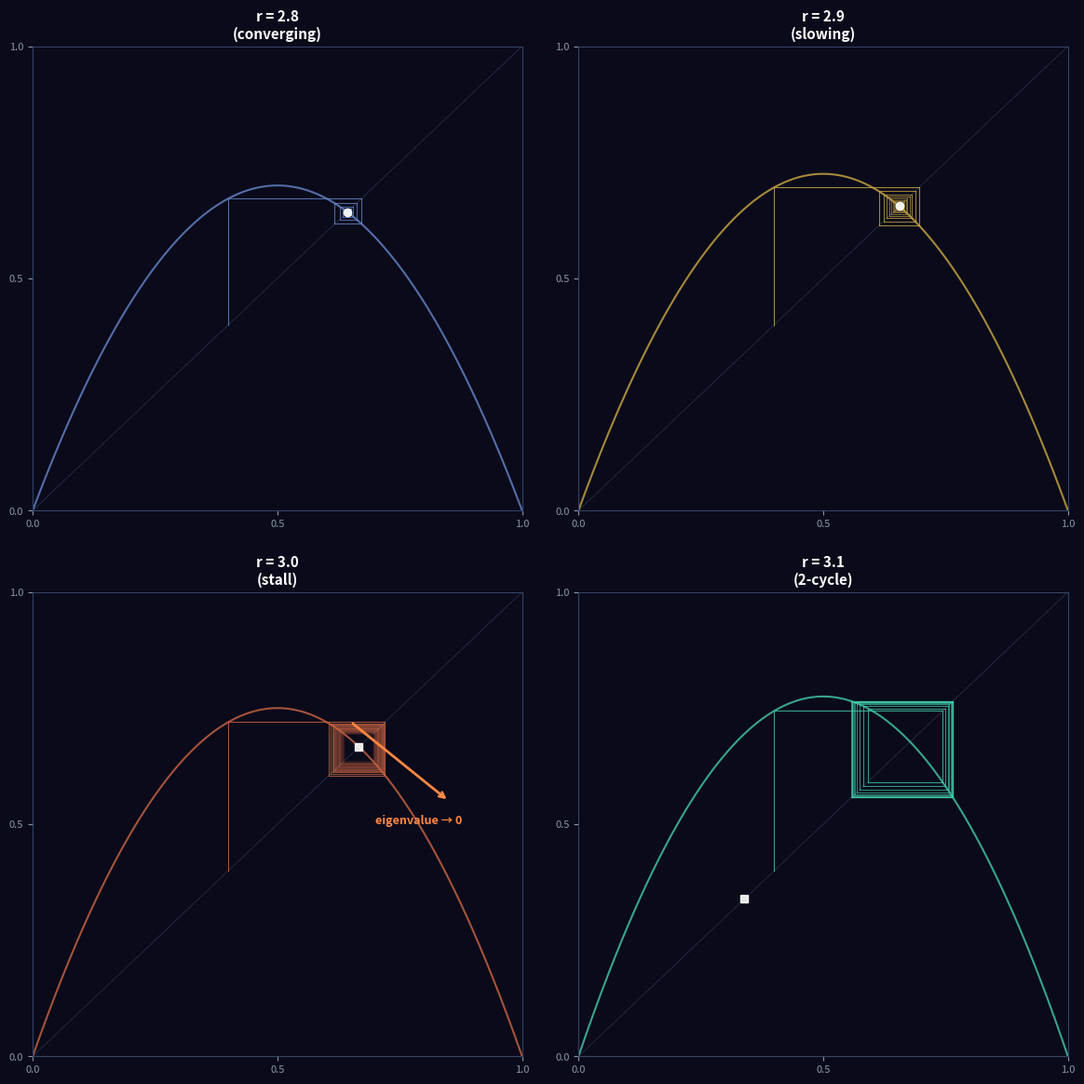

Python code for this plot: (Note: this script raises an exception after producing the figure.)
#!/usr/bin/env python3
"""
The stall point — eigenvalue decay visualized as cobweb slowing.

At r ≈ 3, the logistic map's fixed point bifurcates. The eigenvalue
decays to zero. Trajectories slow dramatically before crossing over.

This is the diagonalization gap made visible: the map's inability to
contain itself at the boundary, rendered as a cobweb that stretches
thin as it approaches the stall.
"""

import numpy as np
import matplotlib
matplotlib.use("Agg")
import matplotlib.pyplot as plt

def logistic(x, r):
    return r * x * (1 - x)

def cobweb_steps(x0, r, n_steps=80):
    """Trace cobweb trajectory, returning (x, y) points for plotting."""
    xs = [x0]
    ys = [x0]
    x = x0
    for _ in range(n_steps):
        y = logistic(x, r)
        xs.append(x)
        ys.append(y)
        xs.append(y)
        ys.append(y)
        x = y
    return np.array(xs), np.array(ys)

fig, axes = plt.subplots(2, 2, figsize=(12, 12))
fig.patch.set_facecolor("#0a0a1a")

# Four panels: eigenvalues approaching r=3 from different sides
# Each panel shows a cobweb near the stall
r_values = [2.8, 2.9, 3.0, 3.1]
colors = ["#6688cc", "#ccaa44", "#cc6644", "#44ccaa"]
labels = ["r = 2.8\n(converging)", "r = 2.9\n(slowing)", "r = 3.0\n(stall)", "r = 3.1\n(2-cycle)"]

for ax, r_val, color, label in zip(axes.ravel(), r_values, colors, labels):
    ax.set_facecolor("#0a0a1a")

    # Cobweb
    x0 = 0.4
    xs, ys = cobweb_steps(x0, r_val, n_steps=60)

    # Plot y = x line
    t = np.linspace(0, 1, 200)
    ax.plot(t, t, color="#334466", linewidth=0.8, alpha=0.5, label=r"$y = x$")

    # Plot f(x)
    x_curve = np.linspace(0, 1, 400)
    ax.plot(x_curve, logistic(x_curve, r_val), color=color, linewidth=1.5, alpha=0.8, label=r"$f(x)$")

    # Plot cobweb with fading
    for i in range(0, len(xs)-1, 2):
        alpha = 0.8 * (1 - i / len(xs)) ** 2
        ax.plot(xs[i:i+3], ys[i:i+3], color=color, linewidth=0.8, alpha=alpha)

    # Mark the fixed point
    if r_val < 3.0:
        x_fp = 1 - 1/r_val
        ax.plot(x_fp, x_fp, "o", color="white", markersize=6, alpha=0.9)
    elif r_val == 3.0:
        x_fp = 2/3
        ax.plot(x_fp, x_fp, "s", color="white", markersize=6, alpha=0.9)
    else:
        # Two stable points
        x_fp1 = 1 - np.sqrt(2*(r_val-1))/r_val
        x_fp2 = 1 + np.sqrt(2*(r_val-1))/r_val
        ax.plot(x_fp1, x_fp1, "s", color="white", markersize=6, alpha=0.9)
        ax.plot(x_fp2, x_fp2, "s", color="white", markersize=6, alpha=0.9)

    ax.set_xlim(0, 1)
    ax.set_ylim(0, 1)
    ax.set_title(label, color="white", fontsize=11, fontweight="bold")
    ax.set_xticks([0, 0.5, 1])
    ax.set_yticks([0, 0.5, 1])
    ax.tick_params(colors="#8899aa", labelsize=8)
    ax.spines["bottom"].set_color("#334466")
    ax.spines["left"].set_color("#334466")
    ax.spines["top"].set_color("#334466")
    ax.spines["right"].set_color("#334466")

    # Add arrow hint for stall panel
    if r_val == 3.0:
        ax.annotate("", xy=(0.85, 0.55), xytext=(0.65, 0.72),
                    arrowprops=dict(arrowstyle="->", color="#ff8844", lw=2))
        ax.annotate("eigenvalue → 0", xy=(0.7, 0.5), color="#ff8844",
                    fontsize=9, fontweight="bold")

plt.tight_layout(pad=2)
plt.savefig("/home/sprite/slop-salon-lou/assets/stall-cobwebs.png",
            dpi=200, facecolor="#0a0a1a", edgecolor="none")
plt.close()
print("done")
